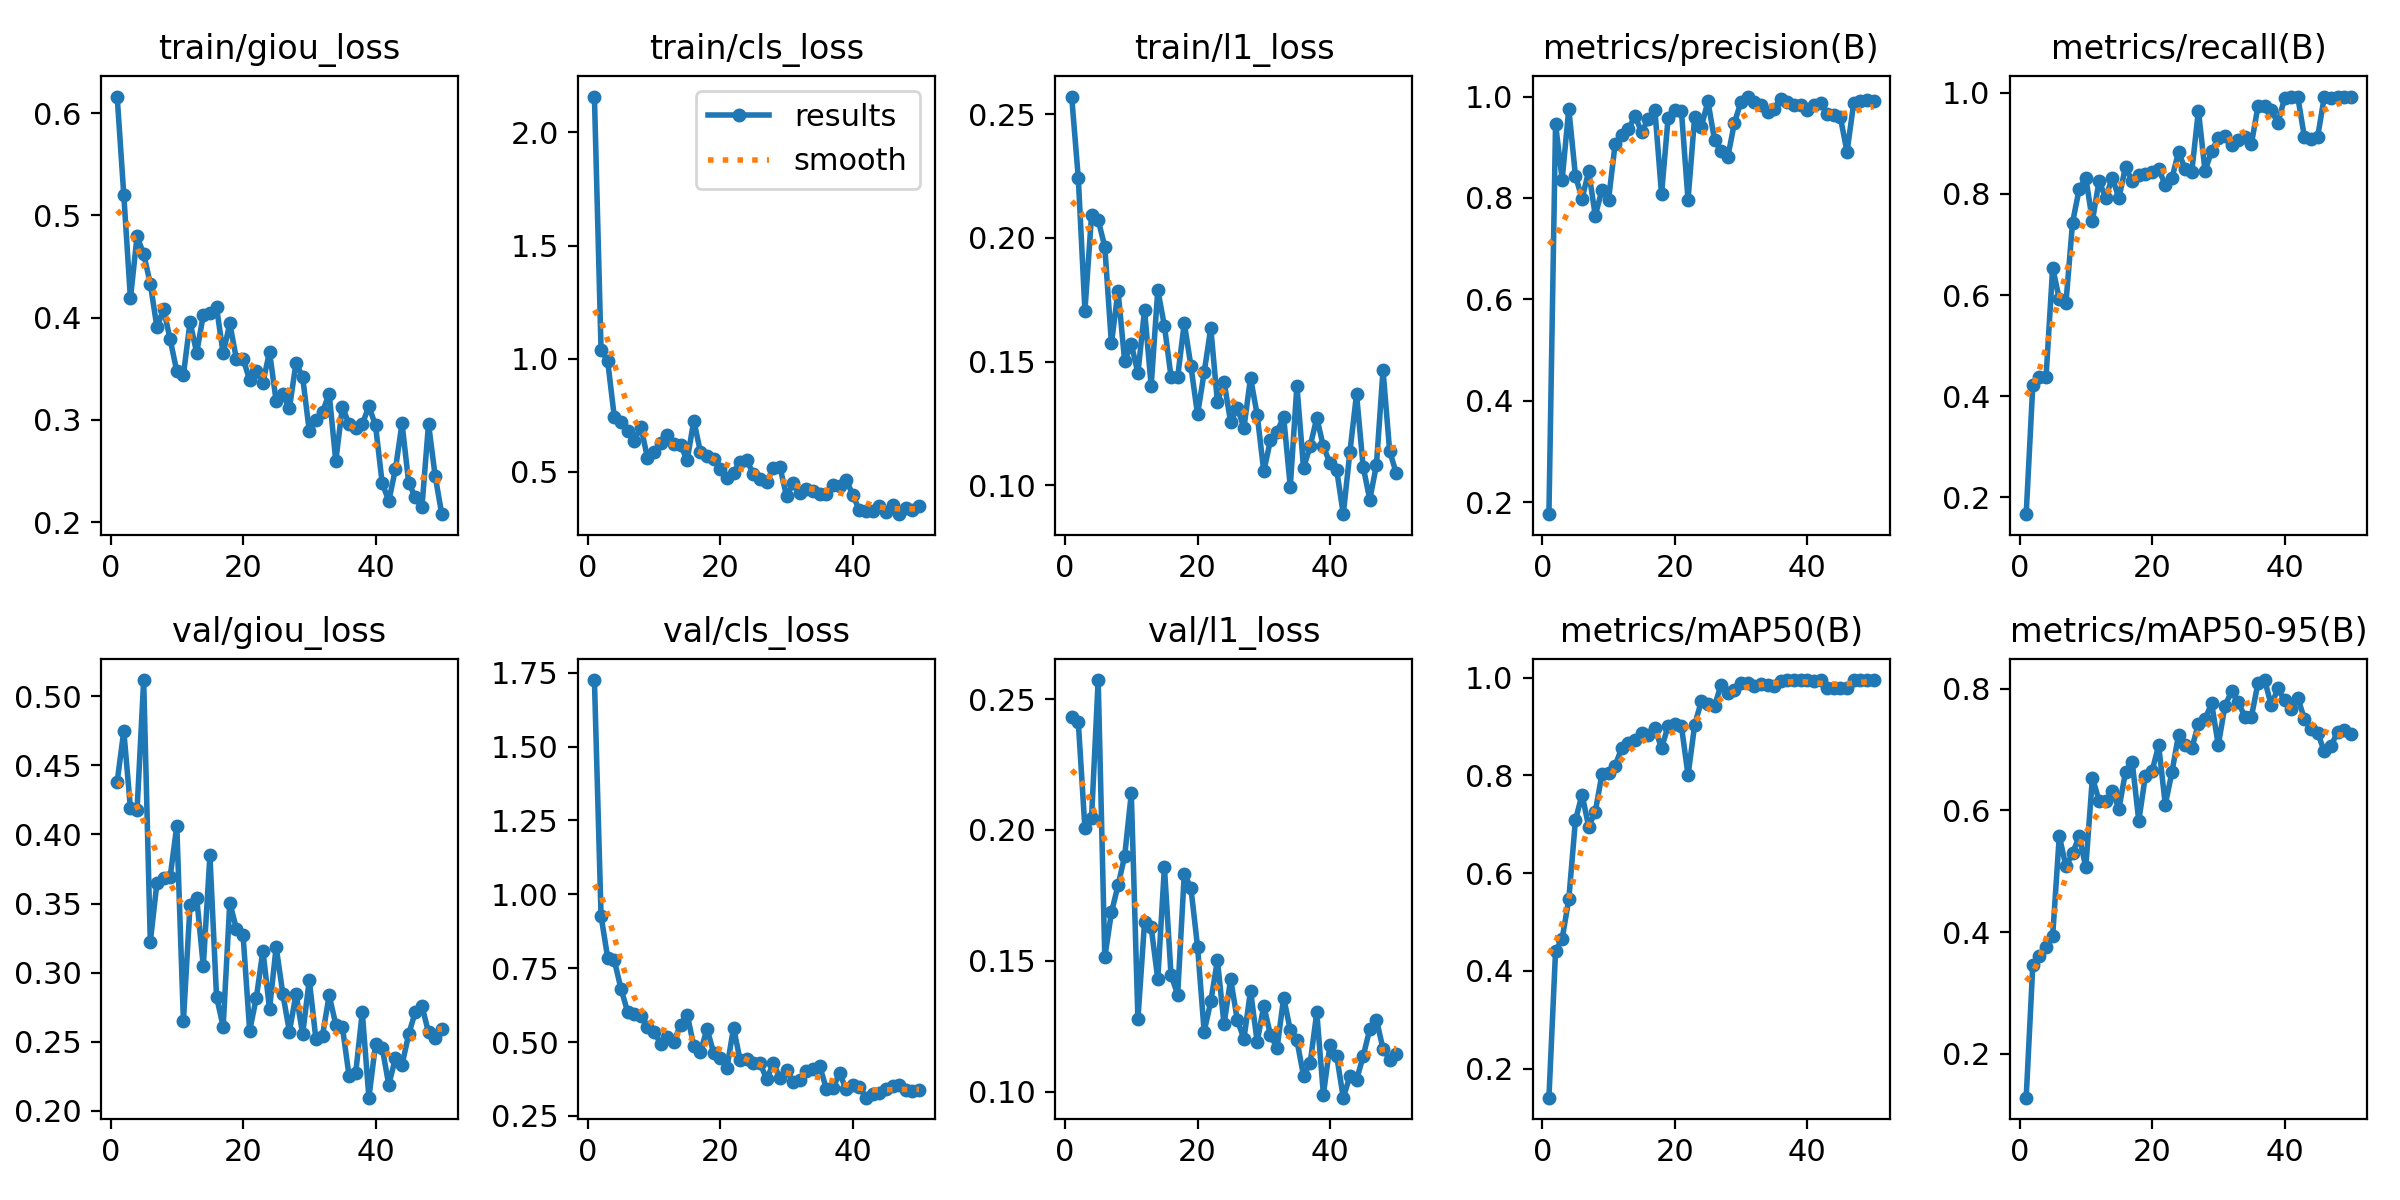

The file beside this chart, header and first rows:
epoch, time, train/giou_loss, train/cls_loss, train/l1_loss, metrics/precision(B), metrics/recall(B), metrics/mAP50(B), metrics/mAP50-95(B), val/giou_loss, val/cls_loss, val/l1_loss, lr/pg0, lr/pg1, lr/pg2
1, 56.33, 0.6161, 2.159, 0.2571, 0.1763, 0.1667, 0.1406, 0.1279, 0.4381, 1.725, 0.2433, 0.0001, 0.0001, 0.0001
2, 75.09, 0.5197, 1.041, 0.2242, 0.9456, 0.4219, 0.4405, 0.3456, 0.4749, 0.9264, 0.2412, 0.0002101, 0.0002101, 0.0002101
3, 85.99, 0.4187, 0.9904, 0.1707, 0.8364, 0.4371, 0.466, 0.3606, 0.419, 0.7857, 0.2006, 0.0003157, 0.0003157, 0.0003157
4, 96.19, 0.4793, 0.7432, 0.2091, 0.9759, 0.4375, 0.5465, 0.3752, 0.4174, 0.7767, 0.2045, 0.0004167, 0.0004167, 0.0004167
5, 107, 0.4621, 0.7191, 0.2073, 0.8441, 0.6544, 0.7082, 0.3939, 0.5117, 0.6811, 0.2573, 0.0005132, 0.0005132, 0.0005132
6, 117.9, 0.4332, 0.6815, 0.1964, 0.7984, 0.5918, 0.7606, 0.5583, 0.3222, 0.6029, 0.1513, 0.0006051, 0.0006051, 0.0006051
7, 128.1, 0.3905, 0.6376, 0.1574, 0.8527, 0.5837, 0.6952, 0.508, 0.3649, 0.595, 0.1684, 0.0006926, 0.0006926, 0.0006926
8, 138.2, 0.4082, 0.7006, 0.1786, 0.7651, 0.7433, 0.7259, 0.5295, 0.3687, 0.5892, 0.1788, 0.0007755, 0.0007755, 0.0007755
9, 148.3, 0.3787, 0.5636, 0.1502, 0.816, 0.8093, 0.8019, 0.5575, 0.3694, 0.5512, 0.19, 0.0008539, 0.0008539, 0.0008539
10, 157.9, 0.3474, 0.5866, 0.1572, 0.7966, 0.8318, 0.8039, 0.5068, 0.4061, 0.535, 0.214, 0.0009277, 0.0009277, 0.0009277
11, 168.4, 0.3441, 0.6283, 0.1454, 0.9071, 0.7471, 0.8199, 0.6542, 0.265, 0.4933, 0.1277, 0.0009971, 0.0009971, 0.0009971
12, 178.9, 0.3956, 0.6635, 0.1709, 0.924, 0.8253, 0.8563, 0.6159, 0.3491, 0.518, 0.1648, 0.001062, 0.001062, 0.001062
13, 188.5, 0.3655, 0.6222, 0.1402, 0.9359, 0.7927, 0.8664, 0.6156, 0.3543, 0.5018, 0.1629, 0.001089, 0.001089, 0.001089
14, 198.6, 0.4024, 0.6184, 0.179, 0.9616, 0.8318, 0.873, 0.6322, 0.3046, 0.5588, 0.1429, 0.001061, 0.001061, 0.001061
15, 208.9, 0.4049, 0.5526, 0.1644, 0.9294, 0.7918, 0.8862, 0.603, 0.3849, 0.5931, 0.1858, 0.001033, 0.001033, 0.001033
16, 218.6, 0.4099, 0.7267, 0.1439, 0.9563, 0.8537, 0.8824, 0.6635, 0.2826, 0.4866, 0.1444, 0.001005, 0.001005, 0.001005
17, 229.1, 0.3648, 0.5894, 0.1438, 0.9731, 0.825, 0.8964, 0.6804, 0.2609, 0.4659, 0.1371, 0.0009763, 0.0009763, 0.0009763
18, 239.2, 0.3942, 0.5717, 0.1656, 0.8077, 0.8381, 0.8555, 0.583, 0.3507, 0.5446, 0.1833, 0.000948, 0.000948, 0.000948
19, 249, 0.3594, 0.556, 0.1482, 0.9587, 0.8388, 0.9014, 0.6572, 0.3317, 0.4637, 0.1778, 0.0009197, 0.0009197, 0.0009197
20, 257.5, 0.3598, 0.5135, 0.1287, 0.9741, 0.8424, 0.9046, 0.6646, 0.3274, 0.447, 0.1554, 0.0008914, 0.0008914, 0.0008914
21, 267.1, 0.3388, 0.474, 0.1457, 0.9716, 0.8486, 0.9011, 0.707, 0.258, 0.4119, 0.1229, 0.0008631, 0.0008631, 0.0008631
22, 276.8, 0.3474, 0.4964, 0.1636, 0.7958, 0.818, 0.8, 0.6097, 0.2816, 0.5485, 0.1344, 0.0008348, 0.0008348, 0.0008348
23, 286.9, 0.3364, 0.5456, 0.1337, 0.9602, 0.8308, 0.9034, 0.6627, 0.3159, 0.4377, 0.1502, 0.0008065, 0.0008065, 0.0008065
24, 297.5, 0.3664, 0.5516, 0.1419, 0.9395, 0.883, 0.9512, 0.7245, 0.2737, 0.443, 0.1257, 0.0007782, 0.0007782, 0.0007782
25, 307.1, 0.3182, 0.4909, 0.1255, 0.9909, 0.8487, 0.9457, 0.7083, 0.3186, 0.4289, 0.143, 0.0007499, 0.0007499, 0.0007499
26, 317.2, 0.3249, 0.4691, 0.1314, 0.9143, 0.8441, 0.942, 0.7022, 0.2848, 0.4293, 0.1274, 0.0007216, 0.0007216, 0.0007216
27, 326, 0.3112, 0.4543, 0.1232, 0.8917, 0.9649, 0.9856, 0.7424, 0.2573, 0.374, 0.1201, 0.0006934, 0.0006934, 0.0006934
28, 333.4, 0.3558, 0.5194, 0.1435, 0.8805, 0.8455, 0.9676, 0.7504, 0.2847, 0.4281, 0.1386, 0.0006651, 0.0006651, 0.0006651
29, 340, 0.3415, 0.5233, 0.1286, 0.9482, 0.8849, 0.9744, 0.776, 0.2555, 0.3778, 0.119, 0.0006368, 0.0006368, 0.0006368
30, 346.2, 0.289, 0.3926, 0.1056, 0.9898, 0.91, 0.9883, 0.7074, 0.2947, 0.4052, 0.1327, 0.0006085, 0.0006085, 0.0006085
31, 352.3, 0.3003, 0.4503, 0.1182, 1, 0.9143, 0.9885, 0.7717, 0.2519, 0.365, 0.1218, 0.0005802, 0.0005802, 0.0005802
32, 358.3, 0.3076, 0.4049, 0.1218, 0.9893, 0.8969, 0.9838, 0.7959, 0.2544, 0.3711, 0.1165, 0.0005519, 0.0005519, 0.0005519
33, 364.4, 0.3257, 0.4247, 0.1276, 0.9842, 0.9058, 0.9859, 0.7791, 0.2835, 0.4017, 0.1358, 0.0005236, 0.0005236, 0.0005236
34, 370.8, 0.2597, 0.4145, 0.0995, 0.969, 0.913, 0.9853, 0.7539, 0.2625, 0.4099, 0.1235, 0.0004953, 0.0004953, 0.0004953
35, 376.9, 0.3128, 0.4039, 0.1403, 0.9753, 0.899, 0.9829, 0.754, 0.2607, 0.4202, 0.1195, 0.000467, 0.000467, 0.000467
36, 383.1, 0.2956, 0.4041, 0.1071, 0.9948, 0.9738, 0.9933, 0.81, 0.2253, 0.3422, 0.106, 0.0004387, 0.0004387, 0.0004387
37, 389.1, 0.292, 0.4407, 0.1158, 0.9897, 0.9743, 0.9943, 0.8144, 0.2271, 0.3432, 0.1108, 0.0004104, 0.0004104, 0.0004104
38, 395.3, 0.2959, 0.4394, 0.1273, 0.9837, 0.9662, 0.995, 0.7729, 0.2713, 0.3955, 0.1302, 0.0003821, 0.0003821, 0.0003821
39, 401.7, 0.3131, 0.4665, 0.1157, 0.9825, 0.9399, 0.995, 0.8006, 0.2095, 0.3396, 0.09884, 0.0003538, 0.0003538, 0.0003538
40, 407.9, 0.2946, 0.3983, 0.1089, 0.9743, 0.9889, 0.995, 0.7808, 0.2482, 0.3534, 0.1179, 0.0003255, 0.0003255, 0.0003255
41, 419.1, 0.2384, 0.3303, 0.1064, 0.9836, 0.9918, 0.9933, 0.7666, 0.2458, 0.3488, 0.1137, 0.0002972, 0.0002972, 0.0002972
42, 425.6, 0.2205, 0.3283, 0.08838, 0.9874, 0.9916, 0.995, 0.7853, 0.2188, 0.3117, 0.09764, 0.0002689, 0.0002689, 0.0002689
43, 432.1, 0.2515, 0.3287, 0.1135, 0.9647, 0.9126, 0.9783, 0.7504, 0.2381, 0.3251, 0.1059, 0.0002406, 0.0002406, 0.0002406
44, 438.3, 0.2965, 0.3497, 0.1369, 0.964, 0.9093, 0.9783, 0.7338, 0.2332, 0.326, 0.1044, 0.0002123, 0.0002123, 0.0002123
45, 444.5, 0.2387, 0.324, 0.1076, 0.9589, 0.9127, 0.9783, 0.7279, 0.2553, 0.3424, 0.1134, 0.0001841, 0.0001841, 0.0001841
46, 450.8, 0.2243, 0.3534, 0.09428, 0.8908, 0.992, 0.9783, 0.6971, 0.2716, 0.3512, 0.1239, 0.0001558, 0.0001558, 0.0001558
47, 456.9, 0.2143, 0.3135, 0.1082, 0.9866, 0.9891, 0.995, 0.7052, 0.2761, 0.355, 0.1275, 0.0001275, 0.0001275, 0.0001275
48, 463, 0.296, 0.3429, 0.1467, 0.9916, 0.9917, 0.995, 0.7295, 0.2567, 0.3362, 0.1164, 9.91726e-05, 9.91726e-05, 9.91726e-05
49, 469.2, 0.2452, 0.3297, 0.1139, 0.9926, 0.9925, 0.995, 0.7321, 0.253, 0.3331, 0.1122, 7.08784e-05, 7.08784e-05, 7.08784e-05
50, 475.3, 0.2077, 0.3486, 0.105, 0.9922, 0.9921, 0.995, 0.7252, 0.2591, 0.3381, 0.1145, 4.25842e-05, 4.25842e-05, 4.25842e-05
